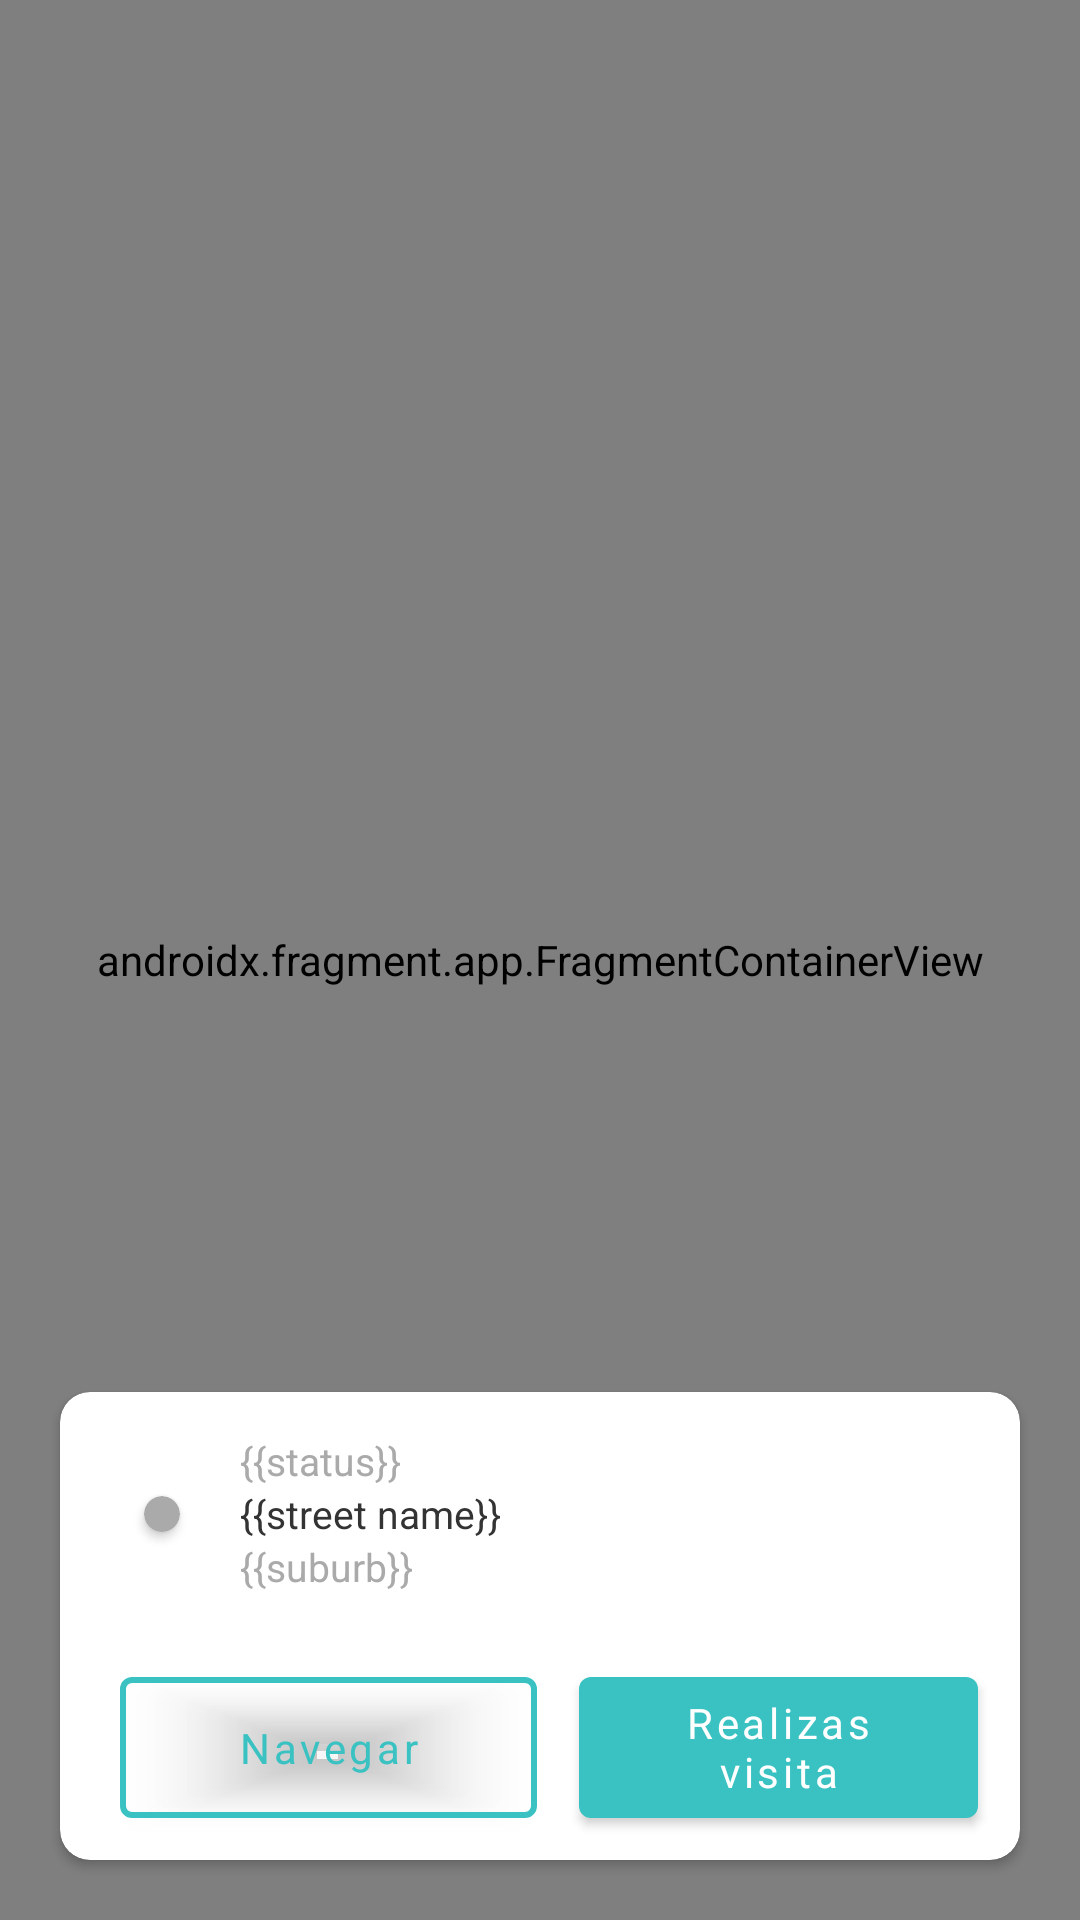

Write the Android layout XML for this screen, with the resource values it uses.
<!-- AndroidManifest.xml: application theme Theme.RetoAndroidDevs -->
<!-- res/layout/fragment_maps.xml -->
<?xml version="1.0" encoding="utf-8"?>
<androidx.constraintlayout.widget.ConstraintLayout
    xmlns:android="http://schemas.android.com/apk/res/android"
    xmlns:app="http://schemas.android.com/apk/res-auto"
    xmlns:tools="http://schemas.android.com/tools"
    android:layout_height="match_parent"
    android:layout_width="match_parent"
    tools:context=".Fragments.MapsFragment">

    <androidx.fragment.app.FragmentContainerView
        android:id="@+id/map"
        android:name="com.google.android.gms.maps.SupportMapFragment"
        android:layout_width="match_parent"
        android:layout_height="match_parent"
        app:layout_constraintEnd_toEndOf="parent"
        app:layout_constraintStart_toStartOf="parent"
        app:layout_constraintTop_toTopOf="parent" />

    <androidx.cardview.widget.CardView
        android:layout_width="match_parent"
        android:layout_height="wrap_content"
        app:cardBackgroundColor="#fff"
        app:cardCornerRadius="10dp"
        app:layout_constraintBottom_toBottomOf="parent"
        app:layout_constraintEnd_toEndOf="parent"
        app:layout_constraintStart_toStartOf="parent"
        android:layout_margin="@dimen/margin_regular">


        <LinearLayout
            android:layout_width="match_parent"
            android:layout_height="wrap_content"
            android:orientation="vertical">

            <androidx.constraintlayout.widget.ConstraintLayout
                android:layout_weight="1"
                android:layout_margin="@dimen/margin_small"
                android:layout_width="match_parent"
                android:layout_height="match_parent">

                <androidx.cardview.widget.CardView
                    android:id="@+id/cv_detail"
                    android:layout_width="12dp"
                    android:layout_height="12dp"
                    android:layout_marginStart="@dimen/margin_small"
                    app:cardBackgroundColor="@color/text_light_gray"
                    app:cardCornerRadius="6dp"
                    app:layout_constraintBottom_toBottomOf="parent"
                    app:layout_constraintStart_toStartOf="parent"
                    app:layout_constraintTop_toTopOf="parent" />


                <TextView
                    android:id="@+id/tv_status"
                    android:layout_width="wrap_content"
                    android:layout_height="wrap_content"
                    android:layout_alignParentBottom="true"
                    android:layout_marginStart="@dimen/margin_regular"
                    android:text="@string/placeholder_status"
                    android:textColor="@color/text_extra_light_gray"
                    android:textSize="@dimen/text_size_normal"
                    app:layout_constraintBottom_toTopOf="@+id/tv_street_name"
                    app:layout_constraintStart_toEndOf="@+id/cv_detail"
                    app:layout_constraintTop_toTopOf="parent" />

                <TextView
                    android:id="@+id/tv_street_name"
                    android:layout_width="wrap_content"
                    android:layout_height="wrap_content"
                    android:layout_alignParentBottom="true"
                    android:layout_marginStart="@dimen/margin_regular"
                    android:text="@string/placeholder_street_name"
                    android:textColor="@color/black_text"
                    android:textSize="@dimen/text_size_normal"
                    app:layout_constraintBottom_toBottomOf="parent"
                    app:layout_constraintStart_toEndOf="@+id/cv_detail"
                    app:layout_constraintTop_toTopOf="parent" />

                <TextView
                    android:id="@+id/tv_suburb"
                    android:layout_width="wrap_content"
                    android:layout_height="wrap_content"
                    android:layout_alignParentBottom="true"
                    android:layout_marginStart="@dimen/margin_regular"
                    android:text="@string/placeholder_suburb"
                    android:textColor="@color/text_extra_light_gray"
                    android:textSize="@dimen/text_size_normal"
                    app:layout_constraintBottom_toBottomOf="parent"
                    app:layout_constraintStart_toEndOf="@+id/cv_detail"
                    app:layout_constraintTop_toBottomOf="@+id/tv_street_name" />

            </androidx.constraintlayout.widget.ConstraintLayout>


            <androidx.constraintlayout.widget.ConstraintLayout
                android:id="@+id/view_menuBtn"
                android:layout_width="match_parent"
                android:layout_height="75dp"
                android:layout_weight="1"
                android:orientation="horizontal">


                <androidx.constraintlayout.widget.Guideline
                    android:id="@+id/guideline"
                    android:layout_width="wrap_content"
                    android:layout_height="wrap_content"
                    android:orientation="vertical"
                    app:layout_constraintGuide_begin="159dp" />

                <com.google.android.material.button.MaterialButton
                    android:id="@+id/btn_navigate"
                    android:layout_width="0dp"
                    android:layout_height="0dp"
                    android:layout_marginTop="8dp"
                    android:layout_marginBottom="8dp"
                    app:strokeColor="@color/text_highlight"
                    app:strokeWidth="2dp"
                    app:backgroundTint="@android:color/transparent"
                    android:layout_marginStart="@dimen/margin_regular"
                    app:layout_constraintBottom_toBottomOf="parent"
                    app:layout_constraintEnd_toStartOf="@+id/guideline"
                    app:layout_constraintStart_toStartOf="parent"
                    app:layout_constraintTop_toTopOf="parent"
                    android:text="@string/label_navigate"
                    android:textAllCaps="false"
                    android:textColor="@color/text_highlight"/>

                <com.google.android.material.button.MaterialButton
                    app:backgroundTint="@color/text_highlight"
                    android:id="@+id/btn_visit"
                    android:layout_width="0dp"
                    android:layout_height="0dp"
                    app:strokeWidth="0dp"
                    android:layout_marginTop="8dp"
                    android:layout_marginBottom="8dp"
                    android:layout_marginEnd="@dimen/margin_small"
                    android:layout_marginStart="@dimen/margin_small"
                    app:layout_constraintBottom_toBottomOf="parent"
                    app:layout_constraintEnd_toEndOf="parent"
                    app:layout_constraintStart_toStartOf="@+id/guideline"
                    app:layout_constraintTop_toTopOf="parent"
                    android:text="@string/label_visit"
                    android:textAllCaps="false"/>

            </androidx.constraintlayout.widget.ConstraintLayout>
        </LinearLayout>

    </androidx.cardview.widget.CardView>



</androidx.constraintlayout.widget.ConstraintLayout>
<!-- resources referenced by this layout -->
<resources>
  <color name="black_text">#333</color>
  <color name="text_extra_light_gray">#aaa</color>
  <color name="text_highlight">#3ac2c2</color>
  <color name="text_light_gray">#aaa</color>
  <dimen name="margin_regular">20dp</dimen>
  <dimen name="margin_small">14dp</dimen>
  <dimen name="text_size_normal">13sp</dimen>
  <string name="label_navigate">Navegar</string>
  <string name="label_visit">Realizas visita</string>
  <string name="placeholder_status">{{status}}</string>
  <string name="placeholder_street_name">{{street name}}</string>
  <string name="placeholder_suburb">{{suburb}}</string>
  <style name="Theme.RetoAndroidDevs" parent="Theme.MaterialComponents.DayNight.NoActionBar">
          
          <item name="colorPrimary">@color/purple_500</item>
          <item name="colorPrimaryVariant">@color/purple_700</item>
          <item name="colorOnPrimary">@color/white</item>
          
          <item name="colorSecondary">@color/teal_200</item>
          <item name="colorSecondaryVariant">@color/teal_700</item>
          <item name="colorOnSecondary">@color/black</item>
          
          <item name="android:statusBarColor" tools:targetApi="l">?attr/colorPrimaryVariant</item>
          <item name="fontFamily">@font/roboto_medium</item>
  
          
      </style>
  <color name="purple_500">#FF6200EE</color>
  <color name="purple_700">#FF3700B3</color>
  <color name="white">#FFFFFFFF</color>
  <color name="teal_200">#FF03DAC5</color>
  <color name="teal_700">#FF018786</color>
  <color name="black">#FF000000</color>
</resources>
